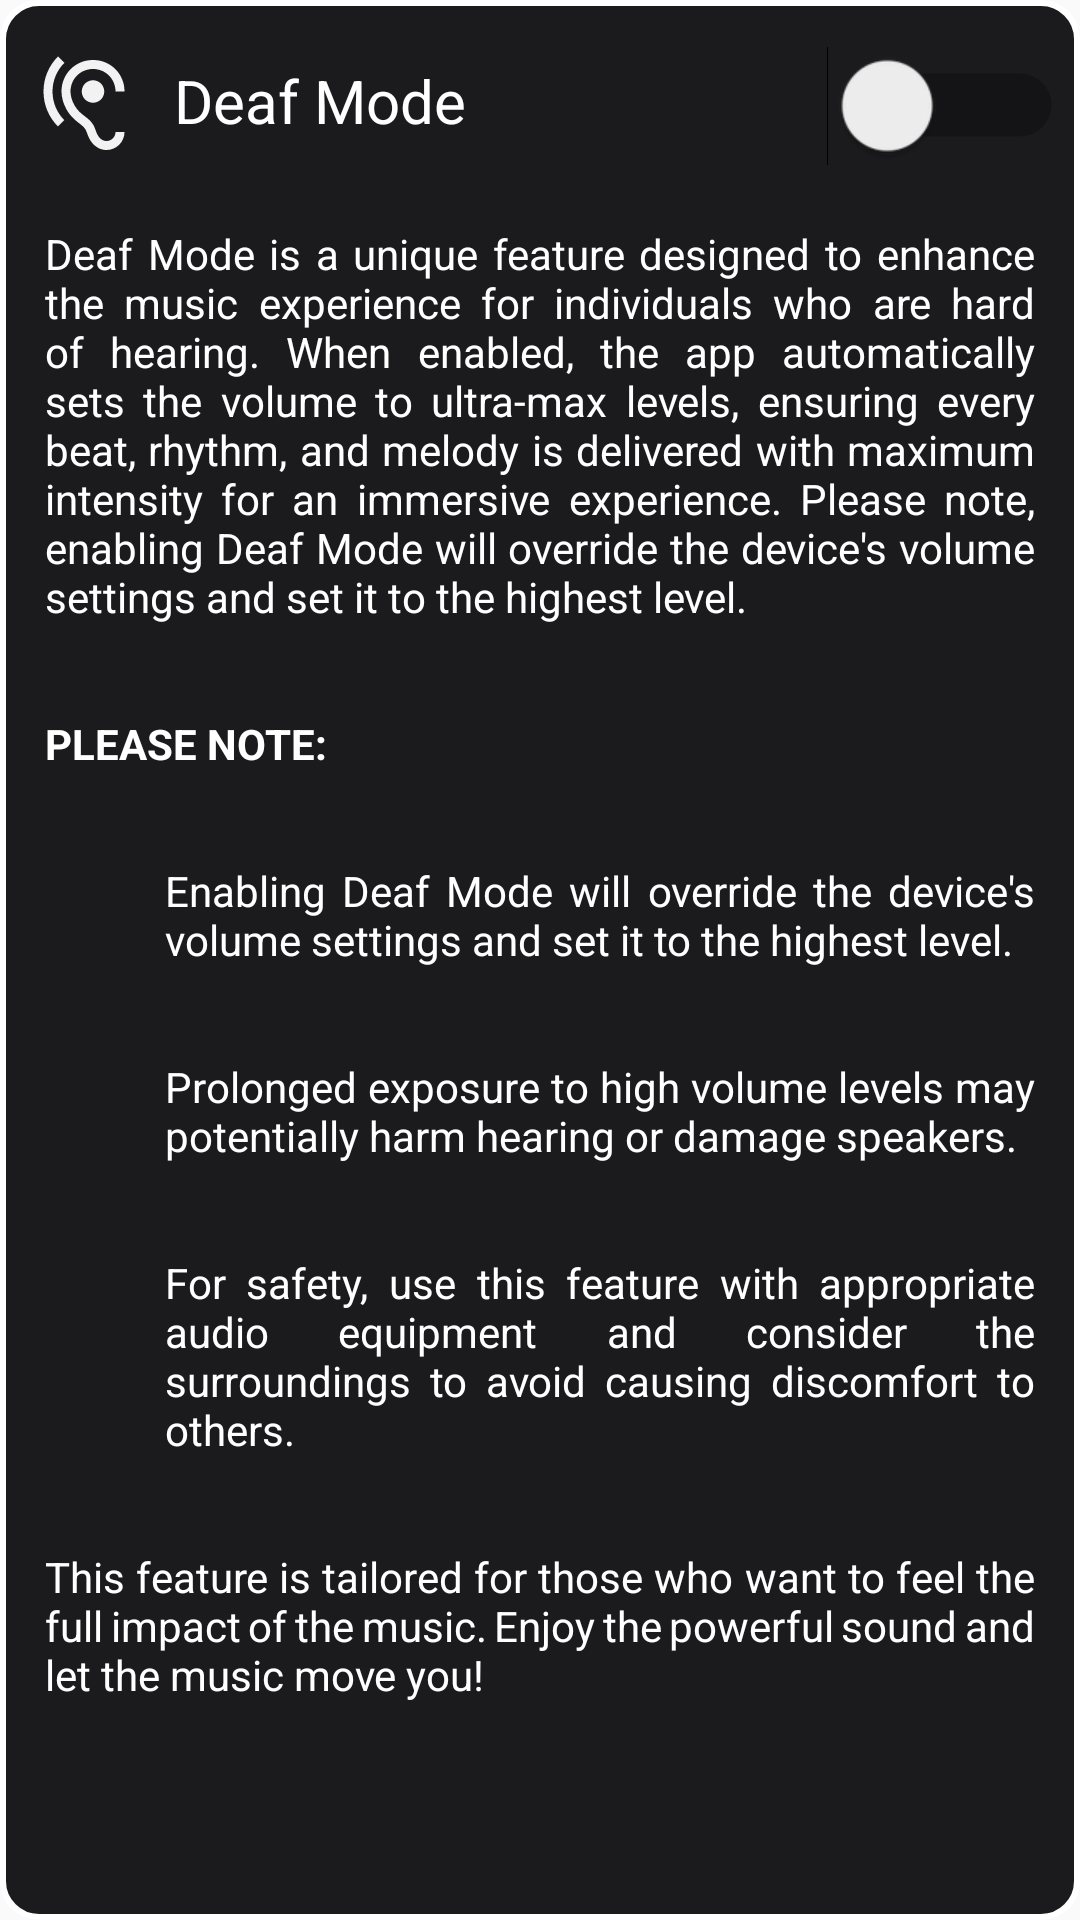

This screen was rendered from an Android layout file. Write that file and the resources it references.
<!-- AndroidManifest.xml: application theme Theme.Musica -->
<!-- res/layout/fragment_deaf_mode.xml -->
<?xml version="1.0" encoding="utf-8"?>
<RelativeLayout xmlns:android="http://schemas.android.com/apk/res/android"
    android:layout_width="match_parent"
    android:layout_height="wrap_content"
    android:layout_marginTop="5dp"
    android:layout_marginLeft="5dp"
    android:layout_marginRight="5dp"
    android:background="@drawable/edit_shape"
    android:paddingTop="10dp"
    android:paddingBottom="10dp">


    <ImageView
        android:id="@+id/icon_view"
        android:layout_width="36dp"
        android:layout_height="50dp"
        android:layout_marginStart="10dp"
        android:src="@drawable/nav_hear" />

    <TextView
        android:id="@+id/deaf_mode"
        android:layout_width="match_parent"
        android:layout_height="wrap_content"
        android:layout_marginStart="2dp"
        android:layout_marginRight="-95dp"
        android:layout_toLeftOf="@+id/red_icon"
        android:layout_toEndOf="@id/icon_view"
        android:ellipsize="end"
        android:maxLines="1"
        android:padding="10dp"
        android:text="Deaf Mode"
        android:textColor="@color/colorAccent"
        android:textSize="20sp" />

    <Switch
        android:id="@+id/red_icon"
        android:layout_width="70dp"
        android:layout_height="50dp"
        android:layout_alignParentEnd="true"
        android:layout_marginEnd="21dp"
        android:scaleX="1.5"
        android:scaleY="1.5" />

    <TextView
        android:id="@+id/text1"
        android:layout_width="match_parent"
        android:layout_height="wrap_content"
        android:layout_below="@id/red_icon"
        android:padding="15dp"
        android:justificationMode="inter_word"
        android:text="Deaf Mode is a unique feature designed to enhance the music experience for individuals who are hard of hearing. When enabled, the app automatically sets the volume to ultra-max levels, ensuring every beat, rhythm, and melody is delivered with maximum intensity for an immersive experience. Please note, enabling Deaf Mode will override the device's volume settings and set it to the highest level."
        android:textColor="@color/colorAccent"
        android:textSize="14sp" />

    <TextView
        android:id="@+id/text2"
        android:layout_width="match_parent"
        android:layout_height="wrap_content"
        android:layout_below="@id/text1"
        android:padding="15dp"
        android:justificationMode="inter_word"
        android:text="PLEASE NOTE:"
        android:textStyle="bold"
        android:textColor="@color/colorAccent"
        android:textSize="14sp" />

    <TextView
        android:id="@+id/text3"
        android:layout_width="match_parent"
        android:layout_height="wrap_content"
        android:layout_below="@id/text2"
        android:layout_marginStart="40dp"
        android:padding="15dp"
        android:justificationMode="inter_word"
        android:text="Enabling Deaf Mode will override the device's volume settings and set it to the highest level."
        android:textColor="@color/colorAccent"
        android:textSize="14sp" />

    <TextView
        android:id="@+id/text4"
        android:layout_width="match_parent"
        android:layout_height="wrap_content"
        android:layout_below="@id/text3"
        android:layout_marginStart="40dp"

        android:padding="15dp"
        android:justificationMode="inter_word"
        android:text="Prolonged exposure to high volume levels may potentially harm hearing or damage speakers."
        android:textColor="@color/colorAccent"
        android:textSize="14sp" />

    <TextView
        android:id="@+id/text5"
        android:layout_width="match_parent"
        android:layout_height="wrap_content"
        android:layout_below="@id/text4"
        android:layout_marginStart="40dp"

        android:padding="15dp"
        android:justificationMode="inter_word"
        android:text="For safety, use this feature with appropriate audio equipment and consider the surroundings to avoid causing discomfort to others."
        android:textColor="@color/colorAccent"
        android:textSize="14sp" />

    <TextView
        android:id="@+id/text6"
        android:layout_width="match_parent"
        android:layout_height="wrap_content"
        android:layout_below="@id/text5"
        android:padding="15dp"
        android:justificationMode="inter_word"
        android:text="This feature is tailored for those who want to feel the full impact of the music. Enjoy the powerful sound and let the music move you!"
        android:textColor="@color/colorAccent"
        android:textSize="14sp" />


</RelativeLayout>
<!-- resources referenced by this layout -->
<resources>
  <color name="colorAccent">#FFFFFFFF</color>
  <!-- drawable edit_shape (drawable) -->
  <?xml version="1.0" encoding="utf-8"?>
  
  <shape xmlns:android="http://schemas.android.com/apk/res/android">
  
      <solid
          android:color="@color/colorPrimary"/>
  
  
      <corners
          android:radius="12dp"/>
  
      <stroke
          android:color="@color/colorAccent"
          android:width="2dp"/>
  
  </shape>
  <!-- drawable nav_hear (drawable) -->
  <vector xmlns:android="http://schemas.android.com/apk/res/android" android:height="24dp" android:tint="#F2F2F2" android:viewportHeight="24" android:viewportWidth="24" android:width="24dp">
        
      <path android:fillColor="@android:color/white" android:pathData="M17,20c-0.29,0 -0.56,-0.06 -0.76,-0.15 -0.71,-0.37 -1.21,-0.88 -1.71,-2.38 -0.51,-1.56 -1.47,-2.29 -2.39,-3 -0.79,-0.61 -1.61,-1.24 -2.32,-2.53C9.29,10.98 9,9.93 9,9c0,-2.8 2.2,-5 5,-5s5,2.2 5,5h2c0,-3.93 -3.07,-7 -7,-7S7,5.07 7,9c0,1.26 0.38,2.65 1.07,3.9 0.91,1.65 1.98,2.48 2.85,3.15 0.81,0.62 1.39,1.07 1.71,2.05 0.6,1.82 1.37,2.84 2.73,3.55 0.51,0.23 1.07,0.35 1.64,0.35 2.21,0 4,-1.79 4,-4h-2c0,1.1 -0.9,2 -2,2zM7.64,2.64L6.22,1.22C4.23,3.21 3,5.96 3,9s1.23,5.79 3.22,7.78l1.41,-1.41C6.01,13.74 5,11.49 5,9s1.01,-4.74 2.64,-6.36zM11.5,9c0,1.38 1.12,2.5 2.5,2.5s2.5,-1.12 2.5,-2.5 -1.12,-2.5 -2.5,-2.5 -2.5,1.12 -2.5,2.5z"/>
      
  </vector>
  <style name="Theme.Musica" parent="Base.Theme.Musica" />
  <color name="colorPrimary">#1B1A1C</color>
  <style name="Base.Theme.Musica" parent="Theme.AppCompat.Light.DarkActionBar">
          
          
      </style>
</resources>
